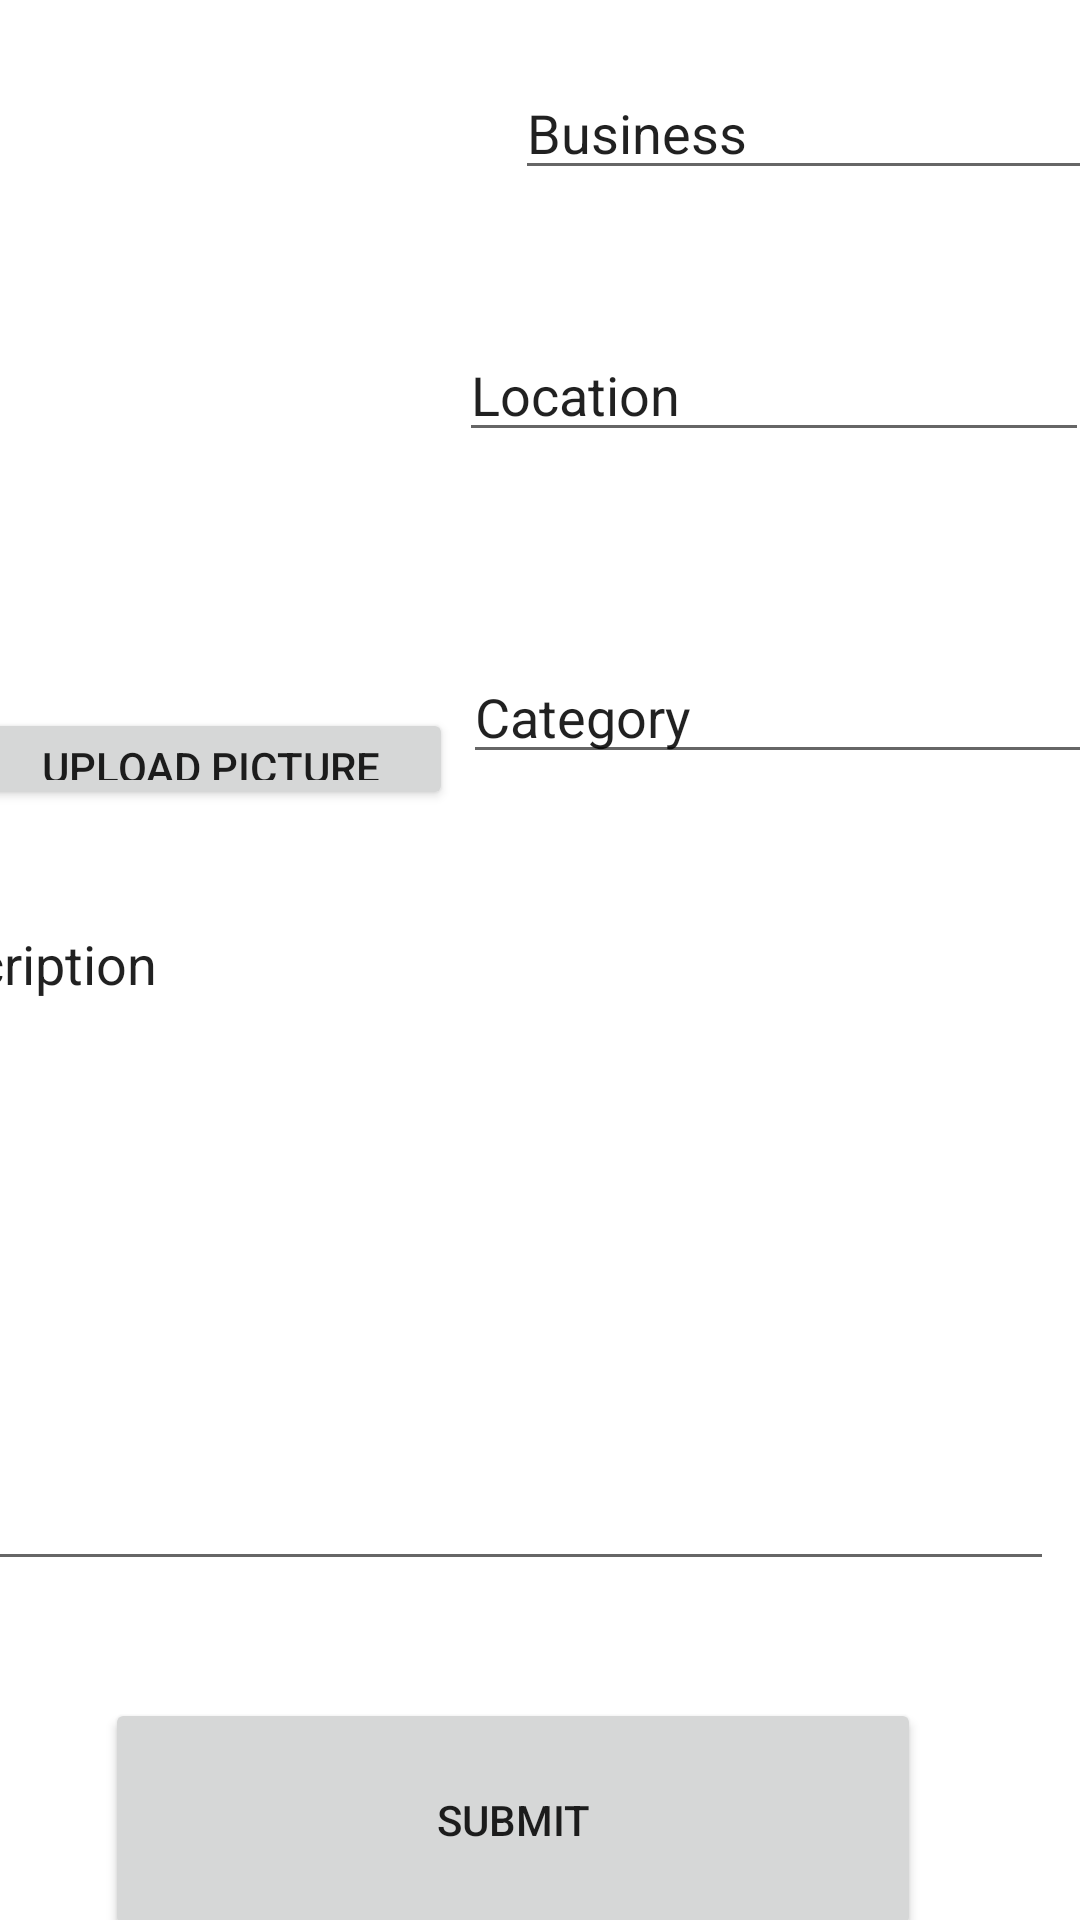

The Android layout XML behind this screen, and the referenced resources:
<!-- AndroidManifest.xml: application theme Theme.BBMApp -->
<!-- res/layout/fragment_compose.xml -->
<androidx.constraintlayout.widget.ConstraintLayout xmlns:android="http://schemas.android.com/apk/res/android"
    xmlns:app="http://schemas.android.com/apk/res-auto"
    xmlns:tools="http://schemas.android.com/tools"
    android:layout_width="match_parent"
    android:layout_height="match_parent"
    tools:context="fragments.FavoriteFragment">

    


    <ImageView
        android:id="@+id/imageView"
        android:layout_width="163dp"
        android:layout_height="196dp"
        android:layout_marginStart="85dp"
        android:layout_marginLeft="85dp"
        android:layout_marginTop="8dp"
        android:layout_marginBottom="29dp"
        app:layout_constraintBottom_toTopOf="@+id/imagecapture"
        app:layout_constraintEnd_toStartOf="@+id/business"
        app:layout_constraintStart_toStartOf="parent"
        app:layout_constraintTop_toTopOf="parent"
        app:layout_constraintVertical_bias="0.32" />

    <EditText
        android:id="@+id/business"
        android:layout_width="wrap_content"
        android:layout_height="wrap_content"
        android:layout_marginStart="15dp"
        android:layout_marginLeft="15dp"
        android:layout_marginTop="40dp"
        android:layout_marginEnd="70dp"
        android:layout_marginRight="70dp"
        android:layout_marginBottom="26dp"
        android:ems="10"
        android:inputType="textPersonName"
        android:text="Business"
        app:layout_constraintBottom_toTopOf="@+id/location"
        app:layout_constraintEnd_toEndOf="parent"
        app:layout_constraintStart_toEndOf="@+id/imageView"
        app:layout_constraintTop_toTopOf="parent" />

    <EditText
        android:id="@+id/description"
        android:layout_width="394dp"
        android:layout_height="228dp"
        android:layout_marginStart="8dp"
        android:layout_marginLeft="8dp"
        android:layout_marginTop="29dp"
        android:layout_marginEnd="9dp"
        android:layout_marginRight="9dp"
        android:layout_marginBottom="21dp"
        android:ems="10"
        android:gravity="start|top"
        android:inputType="textMultiLine"
        android:text="Description"
        app:layout_constraintBottom_toTopOf="@+id/button2"
        app:layout_constraintEnd_toEndOf="parent"
        app:layout_constraintHorizontal_bias="1.0"
        app:layout_constraintStart_toStartOf="parent"
        app:layout_constraintTop_toBottomOf="@+id/imagecapture"
        app:layout_constraintVertical_bias="1.0" />

    <Button
        android:id="@+id/button2"
        android:layout_width="272dp"
        android:layout_height="81dp"
        android:layout_marginStart="61dp"
        android:layout_marginLeft="61dp"
        android:layout_marginTop="18dp"
        android:layout_marginEnd="79dp"
        android:layout_marginRight="79dp"
        android:layout_marginBottom="90dp"
        android:text="Submit"
        app:layout_constraintBottom_toBottomOf="parent"
        app:layout_constraintEnd_toEndOf="parent"
        app:layout_constraintStart_toStartOf="parent"
        app:layout_constraintTop_toBottomOf="@+id/description" />

    <EditText
        android:id="@+id/location"
        android:layout_width="wrap_content"
        android:layout_height="wrap_content"
        android:layout_marginStart="31dp"
        android:layout_marginLeft="31dp"
        android:layout_marginTop="20dp"
        android:layout_marginEnd="10dp"
        android:layout_marginRight="10dp"
        android:layout_marginBottom="50dp"
        android:ems="10"
        android:inputType="textPersonName"
        android:text="Location"
        app:layout_constraintBottom_toTopOf="@+id/category"
        app:layout_constraintEnd_toEndOf="parent"
        app:layout_constraintHorizontal_bias="0.727"
        app:layout_constraintStart_toEndOf="@+id/imageView"
        app:layout_constraintTop_toBottomOf="@+id/business" />

    <EditText
        android:id="@+id/category"
        android:layout_width="wrap_content"
        android:layout_height="wrap_content"
        android:layout_marginStart="11dp"
        android:layout_marginLeft="11dp"
        android:layout_marginTop="16dp"
        android:layout_marginEnd="9dp"
        android:layout_marginRight="9dp"
        android:layout_marginBottom="59dp"
        android:ems="10"
        android:inputType="textPersonName"
        android:text="Category"
        app:layout_constraintBottom_toTopOf="@+id/description"
        app:layout_constraintEnd_toEndOf="parent"
        app:layout_constraintStart_toEndOf="@+id/imageView"
        app:layout_constraintTop_toBottomOf="@+id/location" />

    <Button
        android:id="@+id/imagecapture"
        android:layout_width="162dp"
        android:layout_height="34dp"
        android:layout_marginStart="8dp"
        android:layout_marginLeft="8dp"
        android:layout_marginTop="32dp"
        android:layout_marginEnd="23dp"
        android:layout_marginRight="23dp"
        android:text="Upload picture"
        app:layout_constraintEnd_toStartOf="@+id/category"
        app:layout_constraintStart_toStartOf="parent"
        app:layout_constraintTop_toBottomOf="@+id/imageView" />

</androidx.constraintlayout.widget.ConstraintLayout>
<!-- resources referenced by this layout -->
<resources>
  <style name="Theme.BBMApp" parent="Theme.MaterialComponents.DayNight.DarkActionBar">
          
          <item name="colorPrimary">@color/purple_500</item>
          <item name="colorPrimaryVariant">@color/purple_700</item>
          <item name="colorOnPrimary">@color/white</item>
          
          <item name="colorSecondary">@color/teal_200</item>
          <item name="colorSecondaryVariant">@color/teal_700</item>
          <item name="colorOnSecondary">@color/black</item>
          
          <item name="android:statusBarColor" tools:targetApi="l">?attr/colorPrimaryVariant</item>
          
      </style>
  <!-- not gathered from this repository: default colours our renderer supplied (Android Studio template values) -->
  <color name="purple_500">#FF6200EE</color>
  <color name="purple_700">#FF3700B3</color>
  <color name="teal_200">#FF03DAC5</color>
  <color name="teal_700">#FF018786</color>
  <color name="black">#FF000000</color>
  <color name="white">#FFFFFFFF</color>
</resources>
